Dataset: mag_10x (GitHub, cmacus/thyroid_fnac_keras). Classes: non-PTCA 10x magnification, PTCA 10x magnification.

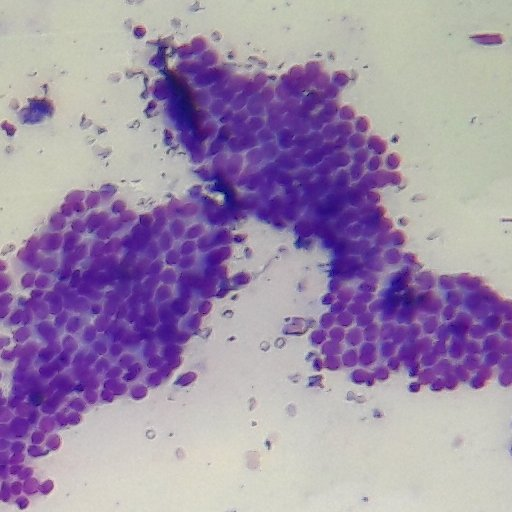
Label: PTCA 10x magnification

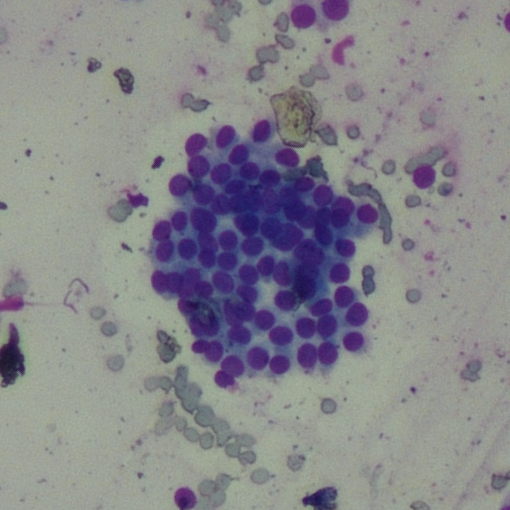
Label: PTCA 10x magnification

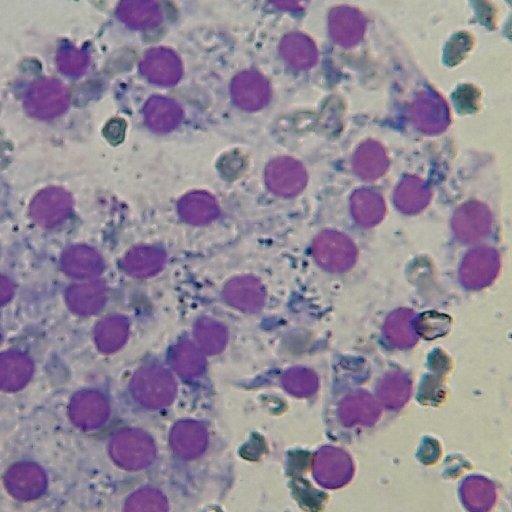
Label: non-PTCA 10x magnification

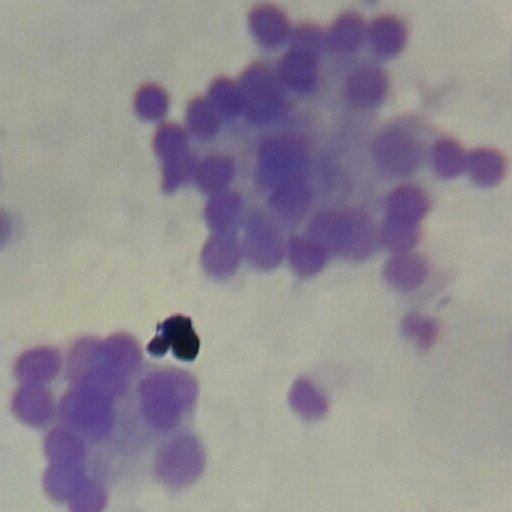
Label: non-PTCA 10x magnification

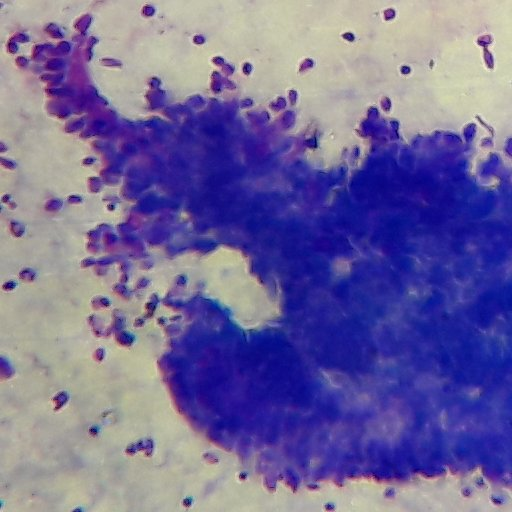
Label: PTCA 10x magnification

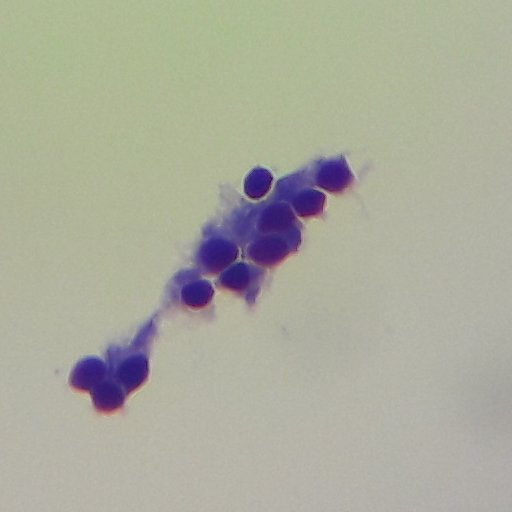
Label: non-PTCA 10x magnification
